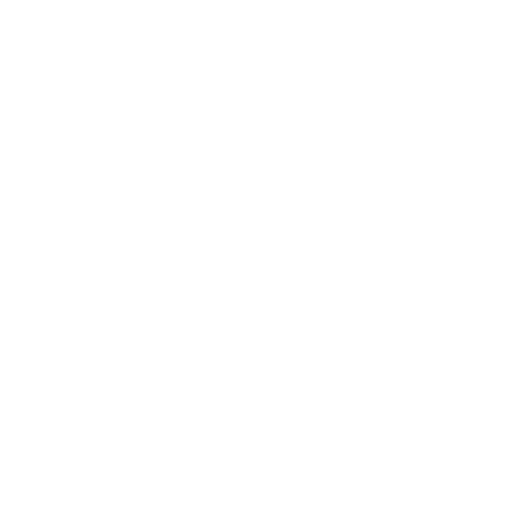
t = 0.00 s
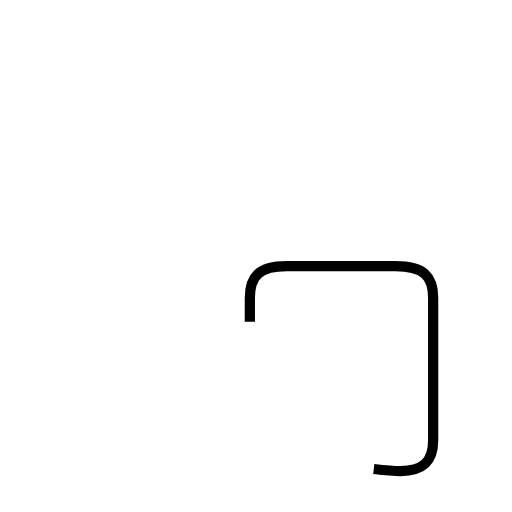
t = 1.37 s
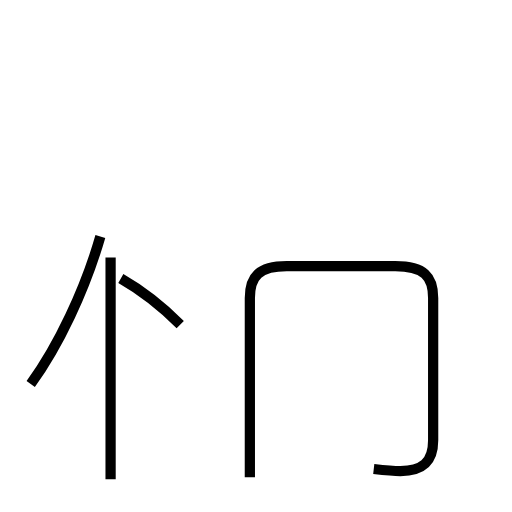
t = 3.18 s
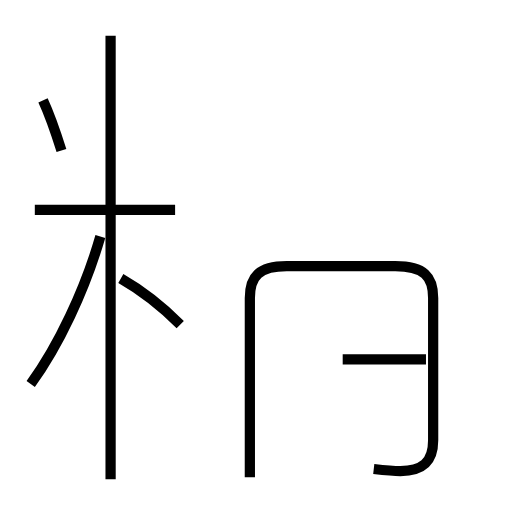
t = 4.64 s
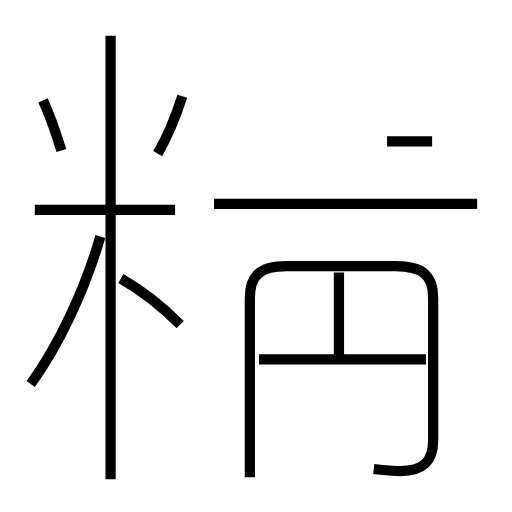
t = 6.22 s
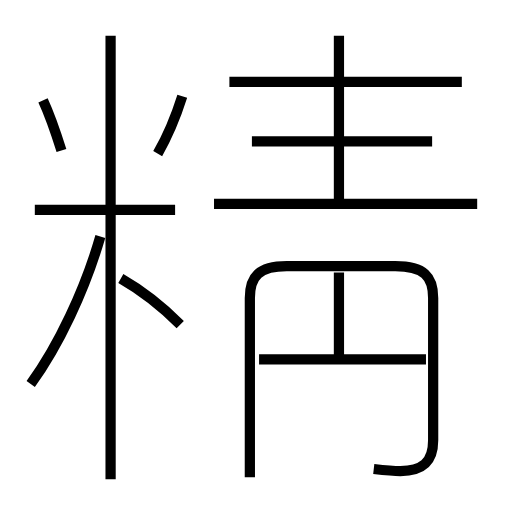
t = 7.81 s

The animated SVG that drew these frames (rendered in a browser with its animation timeline set to each time). Animation: 13 SMIL elements (animate=13); one cycle of 7.81 s.

<?xml version='1.0' encoding='utf-8'?>
<svg viewBox="0.0 -6.0 50.0 50.0" version="1.1" xmlns="http://www.w3.org/2000/svg"><rect x="-1000" y="-1000" width="2000" height="2000" stroke="white" fill="white" /><g style="fill:none;stroke:#000000;stroke-width:1"><path d="M 36.5 1.8 C 37.4 1.9 38.3 2.0 39.1 2.0 C 41.2 2.0 42.3 1.2 42.3 -1.0 L 42.3 -14.9 C 42.3 -17.0 41.4 -18.0 38.6 -18.0 L 28.0 -18.0 C 25.3 -18.0 24.4 -17.0 24.4 -14.9 L 24.4 2.6 " transform="translate(0.0 38.0)" stroke-dasharray="60.81739022282217" stroke-dashoffset="60.81739022282217"><animate attributeName="stroke-dashoffset" from="60.81739022282217" to="0" dur="1.824521706684665s" begin="0s; anim_end.end" fill="freeze" id="anim0" /></path><path d="M 3.0 -6.5 C 5.7 -10.2 8.3 -15.7 9.8 -20.9 " transform="translate(0.0 38.0)" stroke-dasharray="15.997090345996611" stroke-dashoffset="15.997090345996611"><animate attributeName="stroke-dashoffset" from="15.997090345996611" to="0" dur="0.4799127103798983s" begin="anim0.end" fill="freeze" id="anim1" /></path><path d="M 17.6 -12.3 C 15.9 -14.0 13.9 -15.6 11.8 -16.8 " transform="translate(0.0 38.0)" stroke-dasharray="7.362105698571602" stroke-dashoffset="7.362105698571602"><animate attributeName="stroke-dashoffset" from="7.362105698571602" to="0" dur="0.22086317095714805s" begin="anim1.end" fill="freeze" id="anim2" /></path><path d="M 10.8 2.8 L 10.8 -40.5 " transform="translate(0.0 38.0)" stroke-dasharray="43.3" stroke-dashoffset="43.3"><animate attributeName="stroke-dashoffset" from="43.3" to="0" dur="1.299s" begin="anim2.end" fill="freeze" id="anim3" /></path><path d="M 17.1 -23.5 L 3.4 -23.5 " transform="translate(0.0 38.0)" stroke-dasharray="13.700000000000001" stroke-dashoffset="13.700000000000001"><animate attributeName="stroke-dashoffset" from="13.700000000000001" to="0" dur="0.41100000000000003s" begin="anim3.end" fill="freeze" id="anim4" /></path><path d="M 6.0 -29.3 C 5.5 -30.9 4.8 -32.9 4.2 -34.2 " transform="translate(0.0 38.0)" stroke-dasharray="5.223170448819231" stroke-dashoffset="5.223170448819231"><animate attributeName="stroke-dashoffset" from="5.223170448819231" to="0" dur="0.15669511346457693s" begin="anim4.end" fill="freeze" id="anim5" /></path><path d="M 41.6 -8.9 L 25.3 -8.9 " transform="translate(0.0 38.0)" stroke-dasharray="16.3" stroke-dashoffset="16.3"><animate attributeName="stroke-dashoffset" from="16.3" to="0" dur="0.489s" begin="anim5.end" fill="freeze" id="anim6" /></path><path d="M 33.1 -8.9 L 33.1 -17.4 " transform="translate(0.0 38.0)" stroke-dasharray="8.499999999999998" stroke-dashoffset="8.499999999999998"><animate attributeName="stroke-dashoffset" from="8.499999999999998" to="0" dur="0.25499999999999995s" begin="anim6.end" fill="freeze" id="anim7" /></path><path d="M 15.4 -29.0 C 16.2 -30.4 17.2 -32.7 17.8 -34.6 " transform="translate(0.0 38.0)" stroke-dasharray="6.10202736150352" stroke-dashoffset="6.10202736150352"><animate attributeName="stroke-dashoffset" from="6.10202736150352" to="0" dur="0.1830608208451056s" begin="anim7.end" fill="freeze" id="anim8" /></path><path d="M 46.6 -24.1 L 20.9 -24.1 " transform="translate(0.0 38.0)" stroke-dasharray="25.700000000000003" stroke-dashoffset="25.700000000000003"><animate attributeName="stroke-dashoffset" from="25.700000000000003" to="0" dur="0.771s" begin="anim8.end" fill="freeze" id="anim9" /></path><path d="M 42.2 -30.2 L 24.6 -30.2 " transform="translate(0.0 38.0)" stroke-dasharray="17.6" stroke-dashoffset="17.6"><animate attributeName="stroke-dashoffset" from="17.6" to="0" dur="0.528s" begin="anim9.end" fill="freeze" id="anim10" /></path><path d="M 33.1 -23.6 L 33.1 -40.5 " transform="translate(0.0 38.0)" stroke-dasharray="16.9" stroke-dashoffset="16.9"><animate attributeName="stroke-dashoffset" from="16.9" to="0" dur="0.5069999999999999s" begin="anim10.end" fill="freeze" id="anim11" /></path><path d="M 45.1 -36.0 L 22.4 -36.0" transform="translate(0.0 38.0)" stroke-dasharray="22.700000000000003" stroke-dashoffset="22.700000000000003"><animate attributeName="stroke-dashoffset" from="22.700000000000003" to="0" dur="0.681s" begin="anim11.end" fill="freeze" id="anim_end" /></path></g></svg>
